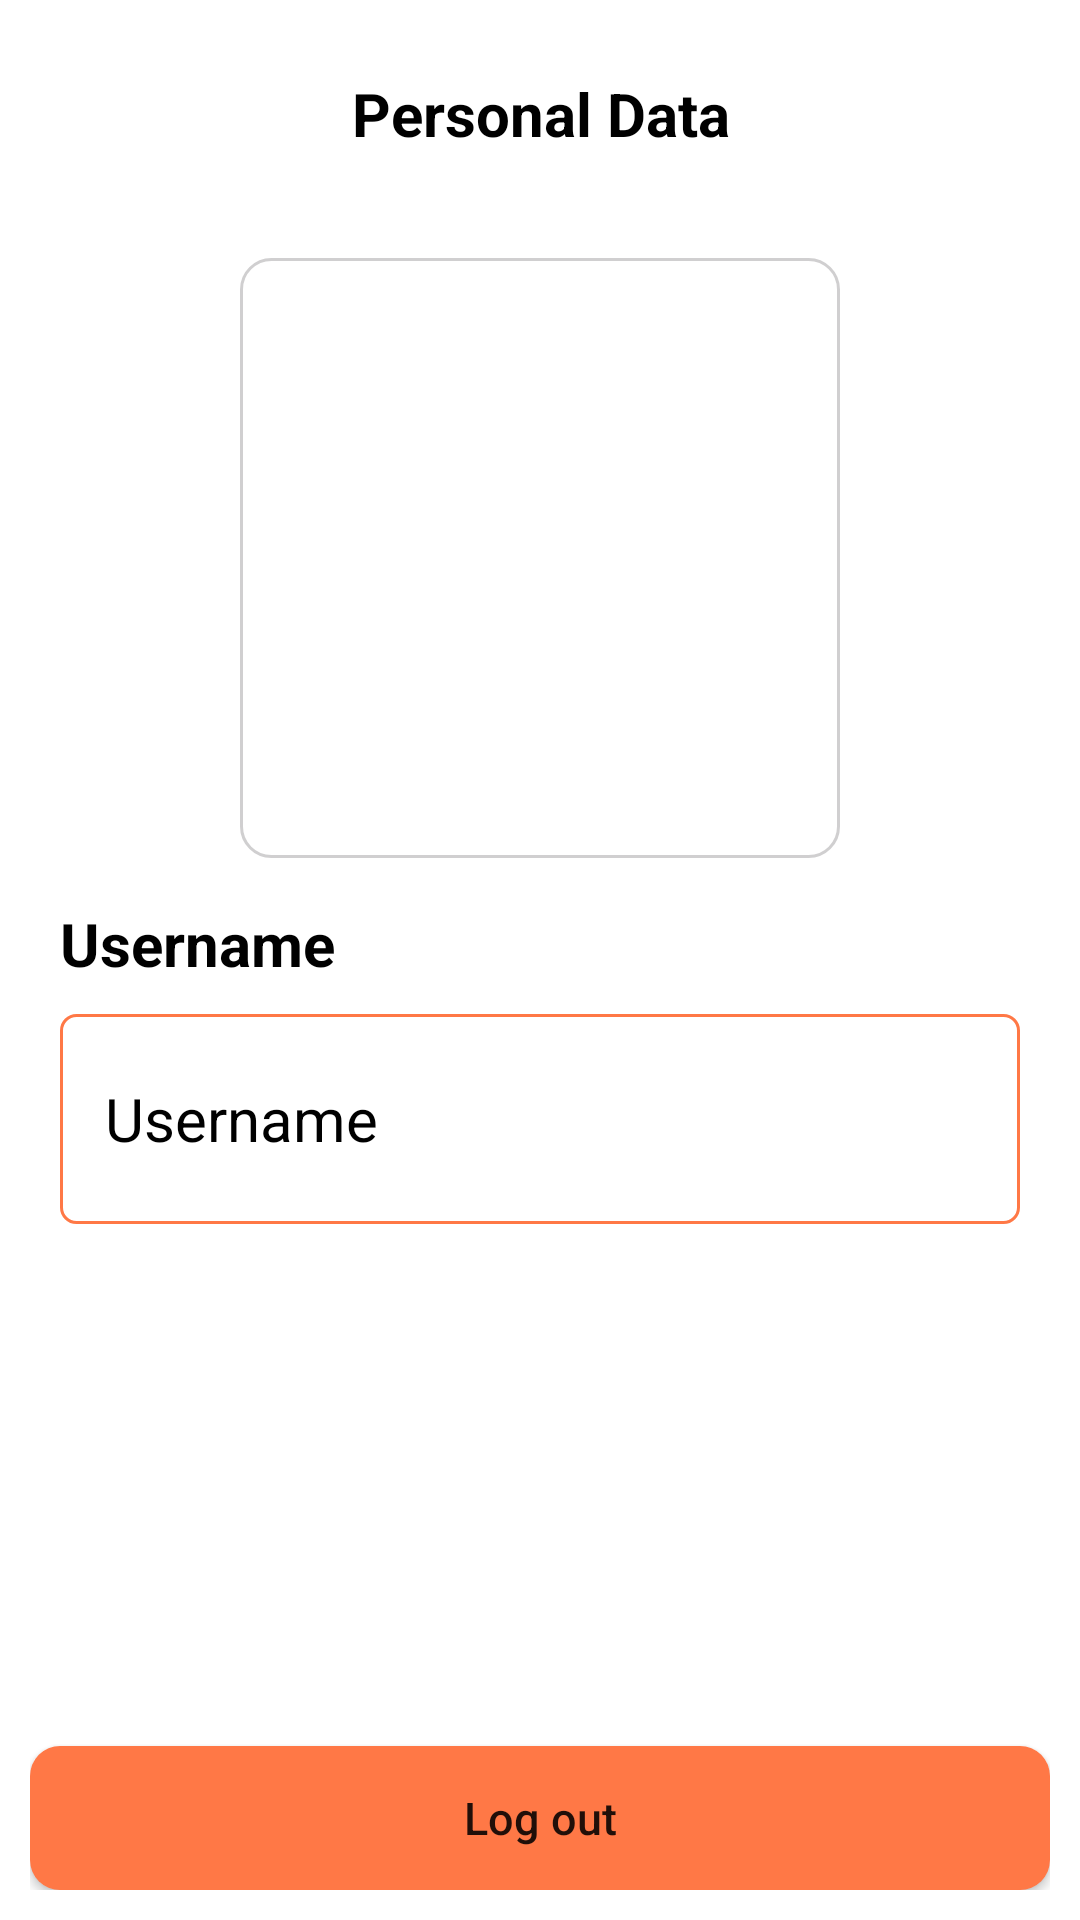

Write the Android layout XML for this screen, with the resource values it uses.
<!-- AndroidManifest.xml: application theme Theme.BaoCaoApi -->
<!-- res/layout/fragment_setting.xml -->
<?xml version="1.0" encoding="utf-8"?>
<FrameLayout xmlns:android="http://schemas.android.com/apk/res/android"
    xmlns:tools="http://schemas.android.com/tools"
    android:layout_width="match_parent"
    android:layout_height="match_parent"
    xmlns:app="http://schemas.android.com/apk/res-auto"
    tools:context=".fragments.SettingFragment"
    android:background="@color/white">
    <LinearLayout
        android:layout_width="match_parent"
        android:layout_height="match_parent"
        android:orientation="vertical"
        android:layout_margin="10dp">
        <RelativeLayout
            android:layout_width="match_parent"
            android:layout_height="?attr/actionBarSize"
            android:orientation="horizontal">
            <TextView
                android:layout_width="match_parent"
                android:layout_height="wrap_content"
                android:layout_centerInParent="true"
                android:layout_gravity="center"
                android:layout_weight="1"
                android:text="Personal Data"
                android:textAlignment="center"
                android:textColor="@color/black"
                android:textSize="20sp"
                android:textStyle="bold" />
        </RelativeLayout>
        <LinearLayout
            android:layout_width="match_parent"
            android:layout_height="wrap_content"
            android:orientation="vertical"
            android:layout_weight="1"
            android:layout_marginTop="20dp"
            android:layout_marginLeft="10dp"
            android:layout_marginRight="10dp">
            <ImageView
                android:layout_width="200dp"
                android:layout_height="200dp"
                android:layout_gravity="center_horizontal"
                android:background="@drawable/bg_corners_white"
                android:src="@drawable/ic_launcher_background"/>
            <TextView
                android:layout_width="match_parent"
                android:layout_height="wrap_content"
                android:text="Username"
                android:textStyle="bold"
                android:textColor="@color/black"
                android:textSize="20sp"
                android:layout_marginTop="15dp"/>
            <EditText
                android:layout_width="match_parent"
                android:layout_height="70dp"
                android:id="@+id/edtUsername"
                android:textSize="20sp"
                android:textColor="@color/black"
                android:text="Username"
                android:layout_marginTop="10dp"
                android:paddingLeft="15dp"
                android:background="@drawable/bg_edt"
                android:inputType="none"/>

        </LinearLayout>
        <LinearLayout
            android:layout_width="match_parent"
            android:layout_height="wrap_content"
            android:orientation="vertical"
            android:layout_gravity="bottom">
            <androidx.appcompat.widget.AppCompatButton
                android:layout_width="match_parent"
                android:layout_height="wrap_content"
                android:id="@+id/btnLogOut"
                android:textSize="15sp"
                android:background="@drawable/bg_button"
                android:text="Log out"
                android:textColor="@color/item_select_button"
                android:layout_marginTop="15dp"
                android:textAllCaps="false"
                android:layout_gravity="bottom"/>
        </LinearLayout>
    </LinearLayout>

</FrameLayout>
<!-- resources referenced by this layout -->
<resources>
  <color name="black">#FF000000</color>
  <color name="white">#FFFFFFFF</color>
  <!-- drawable bg_button (drawable) -->
  <?xml version="1.0" encoding="utf-8"?>
  <selector xmlns:android="http://schemas.android.com/apk/res/android">
      <item android:state_checked="false">
          <shape android:shape="rectangle">
              <solid android:color="@color/orange"/>
              <corners android:radius="10dp"/>
          </shape>
      </item>
      <item android:state_checked="true">
          <shape android:shape="rectangle">
              <solid android:color="@color/white"/>
              <corners android:radius="10dp"/>
              <stroke android:color="@color/black"
                  android:width="1dp"/>
          </shape>
      </item>
  </selector>
  <!-- drawable bg_corners_white (drawable) -->
  <?xml version="1.0" encoding="utf-8"?>
  <shape xmlns:android="http://schemas.android.com/apk/res/android">
      <solid android:color="@color/white"/>
      <corners android:radius="10dp"/>
      <stroke android:color="@color/gray"
          android:width="1dp"/>
  </shape>
  <!-- drawable bg_edt (drawable) -->
  <?xml version="1.0" encoding="utf-8"?>
  <shape xmlns:android="http://schemas.android.com/apk/res/android">
      <solid android:color="@color/white"/>
      <stroke android:color="@color/orange"
          android:width="1dp"/>
      <corners android:radius="5dp"/>
  </shape>
  <style name="Theme.BaoCaoApi" parent="Theme.MaterialComponents.DayNight.NoActionBar">
          
          <item name="colorPrimary">@color/purple_500</item>
          <item name="colorPrimaryVariant">@color/purple_700</item>
          <item name="colorOnPrimary">@color/white</item>
          
          <item name="colorSecondary">@color/teal_200</item>
          <item name="colorSecondaryVariant">@color/teal_700</item>
          <item name="colorOnSecondary">@color/black</item>
          
          <item name="android:statusBarColor">?attr/colorPrimaryVariant</item>
          
      </style>
  <color name="orange">#ff7846</color>
  <color name="gray">#d0cfd0</color>
  <color name="purple_500">#FF6200EE</color>
  <color name="purple_700">#FF3700B3</color>
  <color name="teal_200">#FF03DAC5</color>
  <color name="teal_700">#FF018786</color>
</resources>
